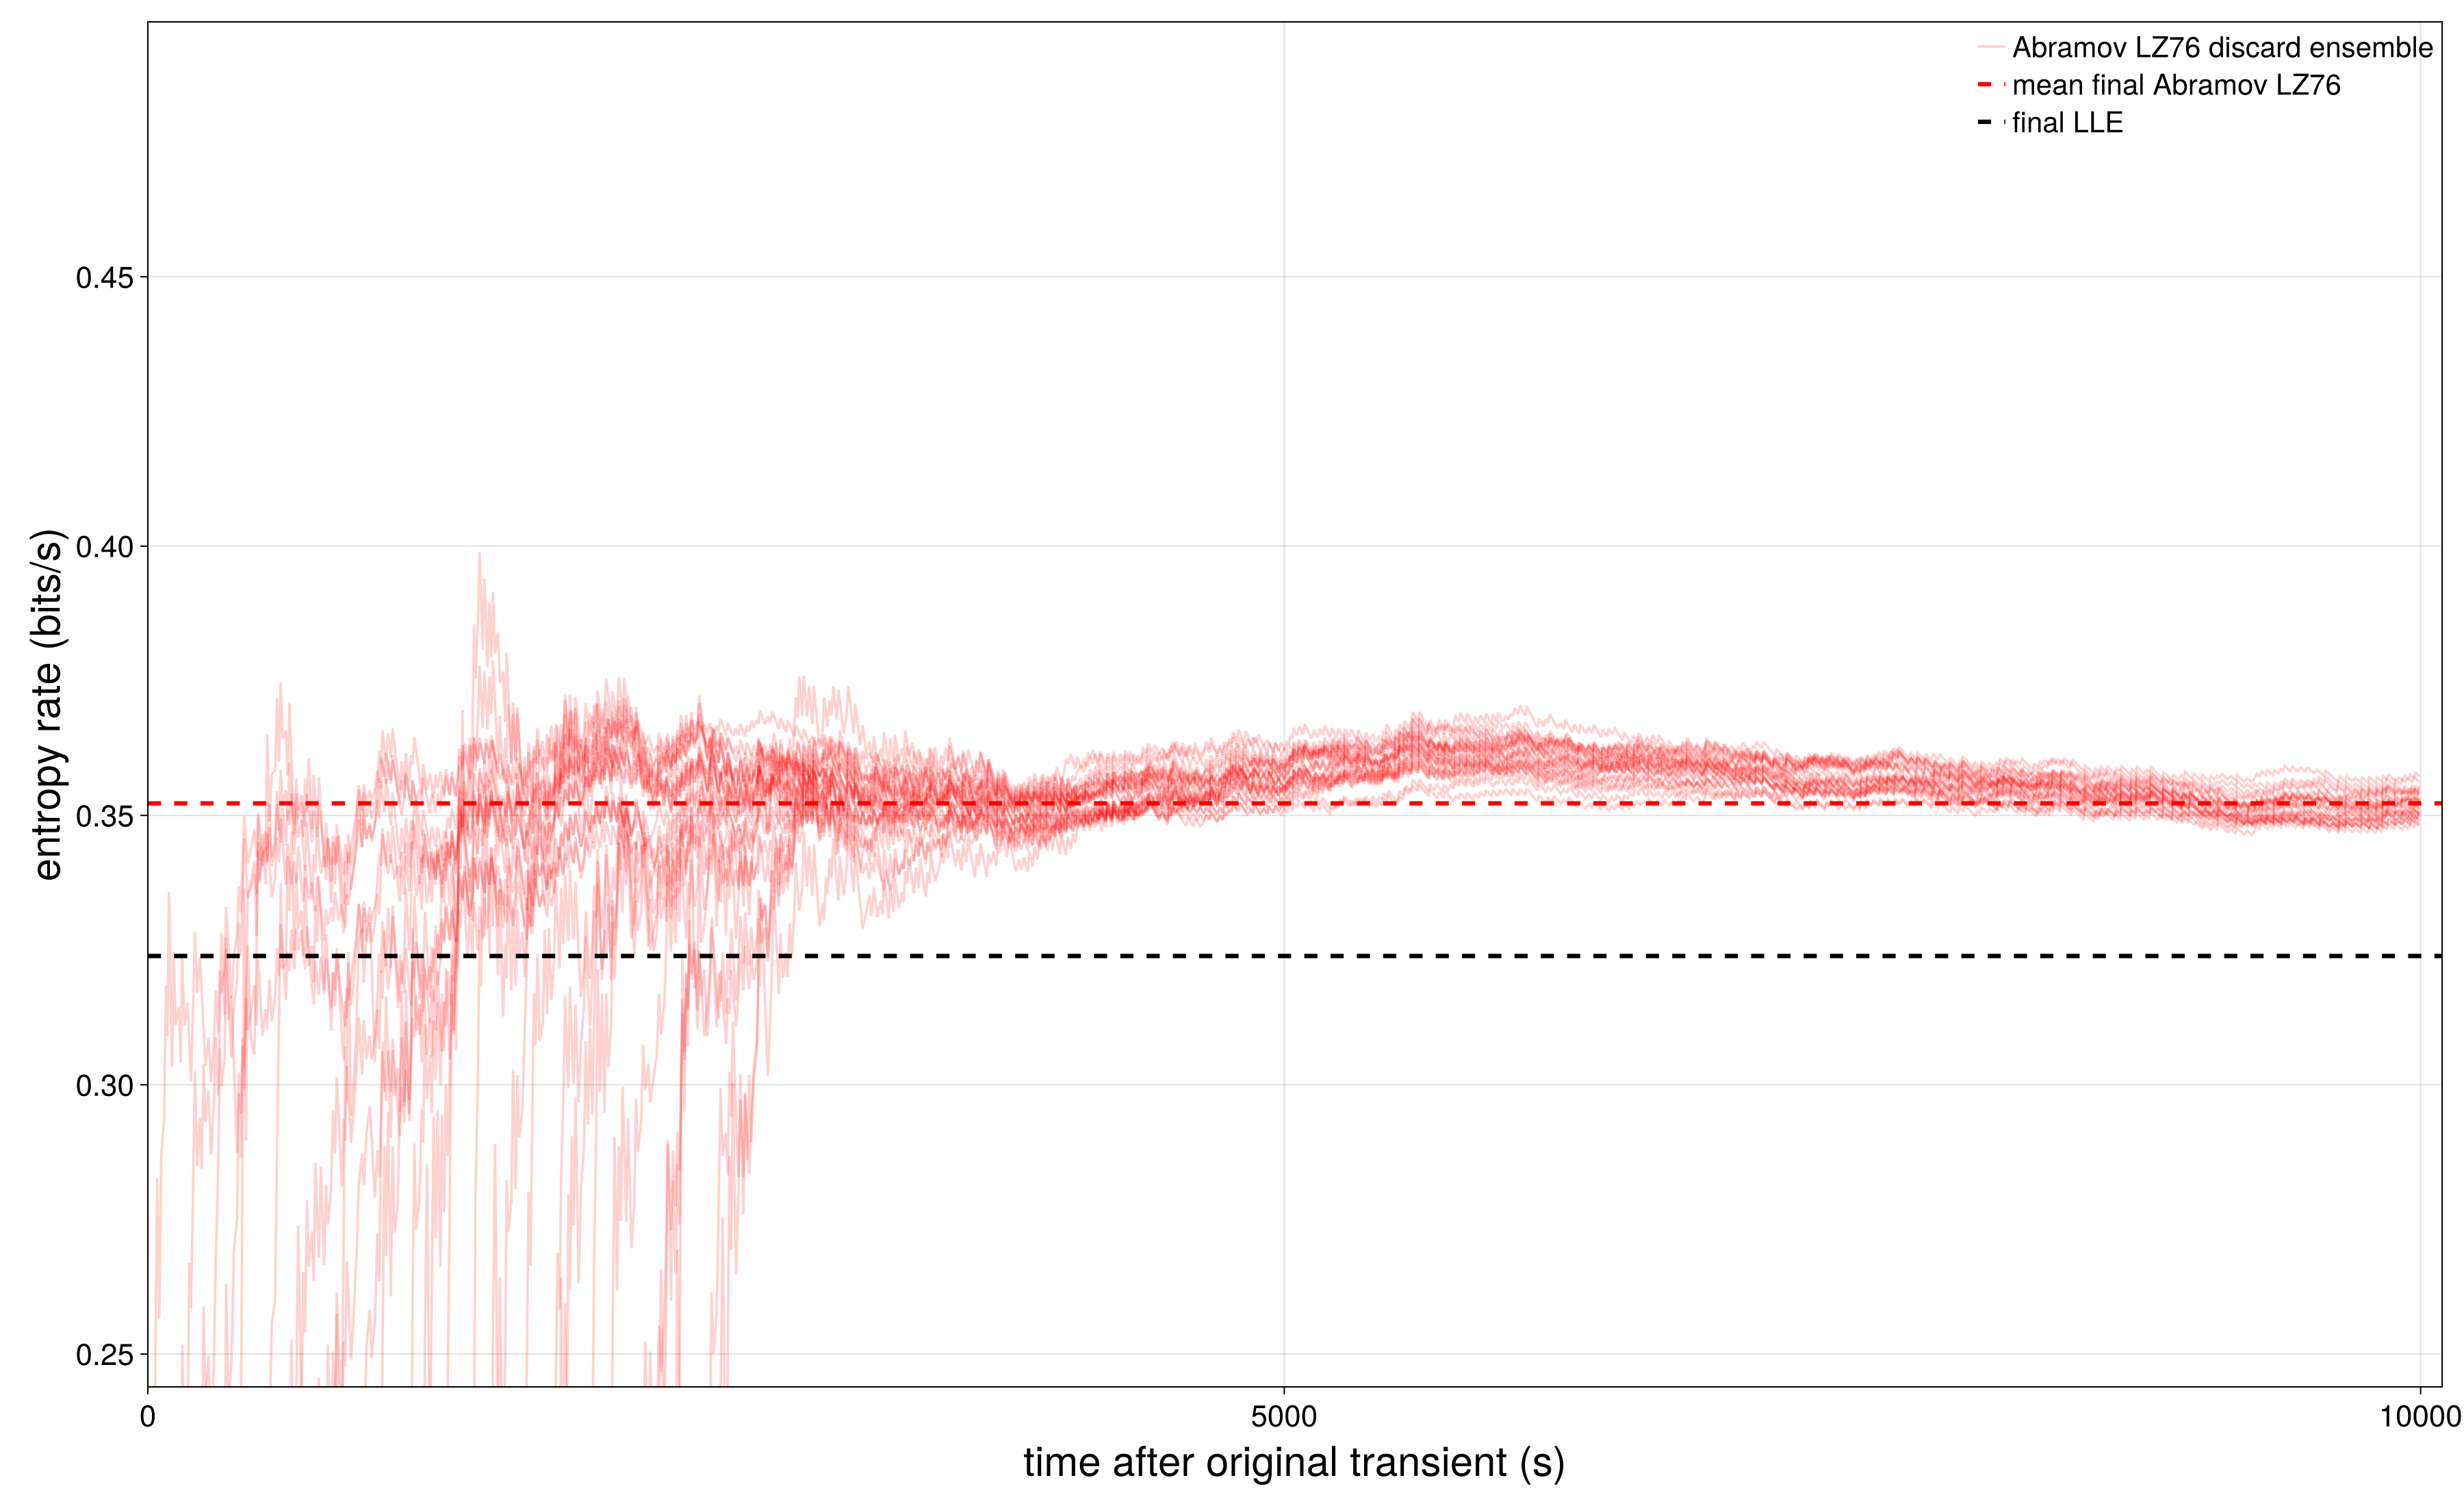

Data behind this chart, as committed beside it:
discard_seconds	time_seconds	lz76_bits_per_second	n_symbols	phrase_count
0	11.45	0.1747	2	2
0	24.58	0.1935	3	3
0	32.54	0.2458	4	4
0	41.05	0.2828	5	5
0	50.37	0.2566	6	5
0	58.82	0.2864	7	6
0	71.5	0.2937	8	7
0	79.63	0.3184	9	8
0	86.01	0.309	10	8
0	92.71	0.3358	11	9
0	106.4	0.3033	12	9
0	114	0.3247	13	10
0	122.4	0.3112	14	10
0	136.7	0.3144	15	11
0	144.7	0.3042	16	11
0	151.4	0.3241	17	12
0	160.9	0.3111	18	12
0	175.2	0.3152	19	13
0	183.1	0.3068	20	13
0	189.9	0.3006	21	13
0	198.7	0.3142	22	14
0	206.7	0.3283	23	15
0	216.9	0.3171	24	15
0	229.5	0.3237	25	16
0	237.4	0.3168	26	16
0	244.8	0.3107	27	16
0	253.4	0.3035	28	16
0	267.5	0.3088	29	17
0	277.6	0.3005	30	17
0	290	0.3075	31	18
0	299.2	0.3176	32	19
0	309.5	0.3097	33	19
0	316.8	0.3211	34	20
0	323.5	0.3171	35	20
0	337.4	0.3217	36	21
0	344.1	0.333	37	22
0	353.8	0.3263	38	22
0	367.9	0.3161	39	22
0	378.1	0.3237	40	23
0	392.2	0.3278	41	24
0	400.2	0.3369	42	25
0	408.6	0.332	43	25
0	416.7	0.3407	44	26
0	423.8	0.3499	45	27
0	432.1	0.3452	46	27
0	439.7	0.3411	47	27
0	454.6	0.344	48	28
0	468.7	0.3474	49	29
0	478.2	0.3423	50	29
0	485.5	0.3505	51	30
0	492.1	0.3475	52	30
0	504.5	0.3406	53	30
0	518.4	0.3441	54	31
0	525.2	0.3413	55	31
0	534.4	0.3478	56	32
0	545.4	0.3422	57	32
0	559.7	0.3454	58	33
0	568.2	0.352	59	34
0	577	0.3481	60	34
0	584.6	0.3449	61	34
... 23,652 more rows
